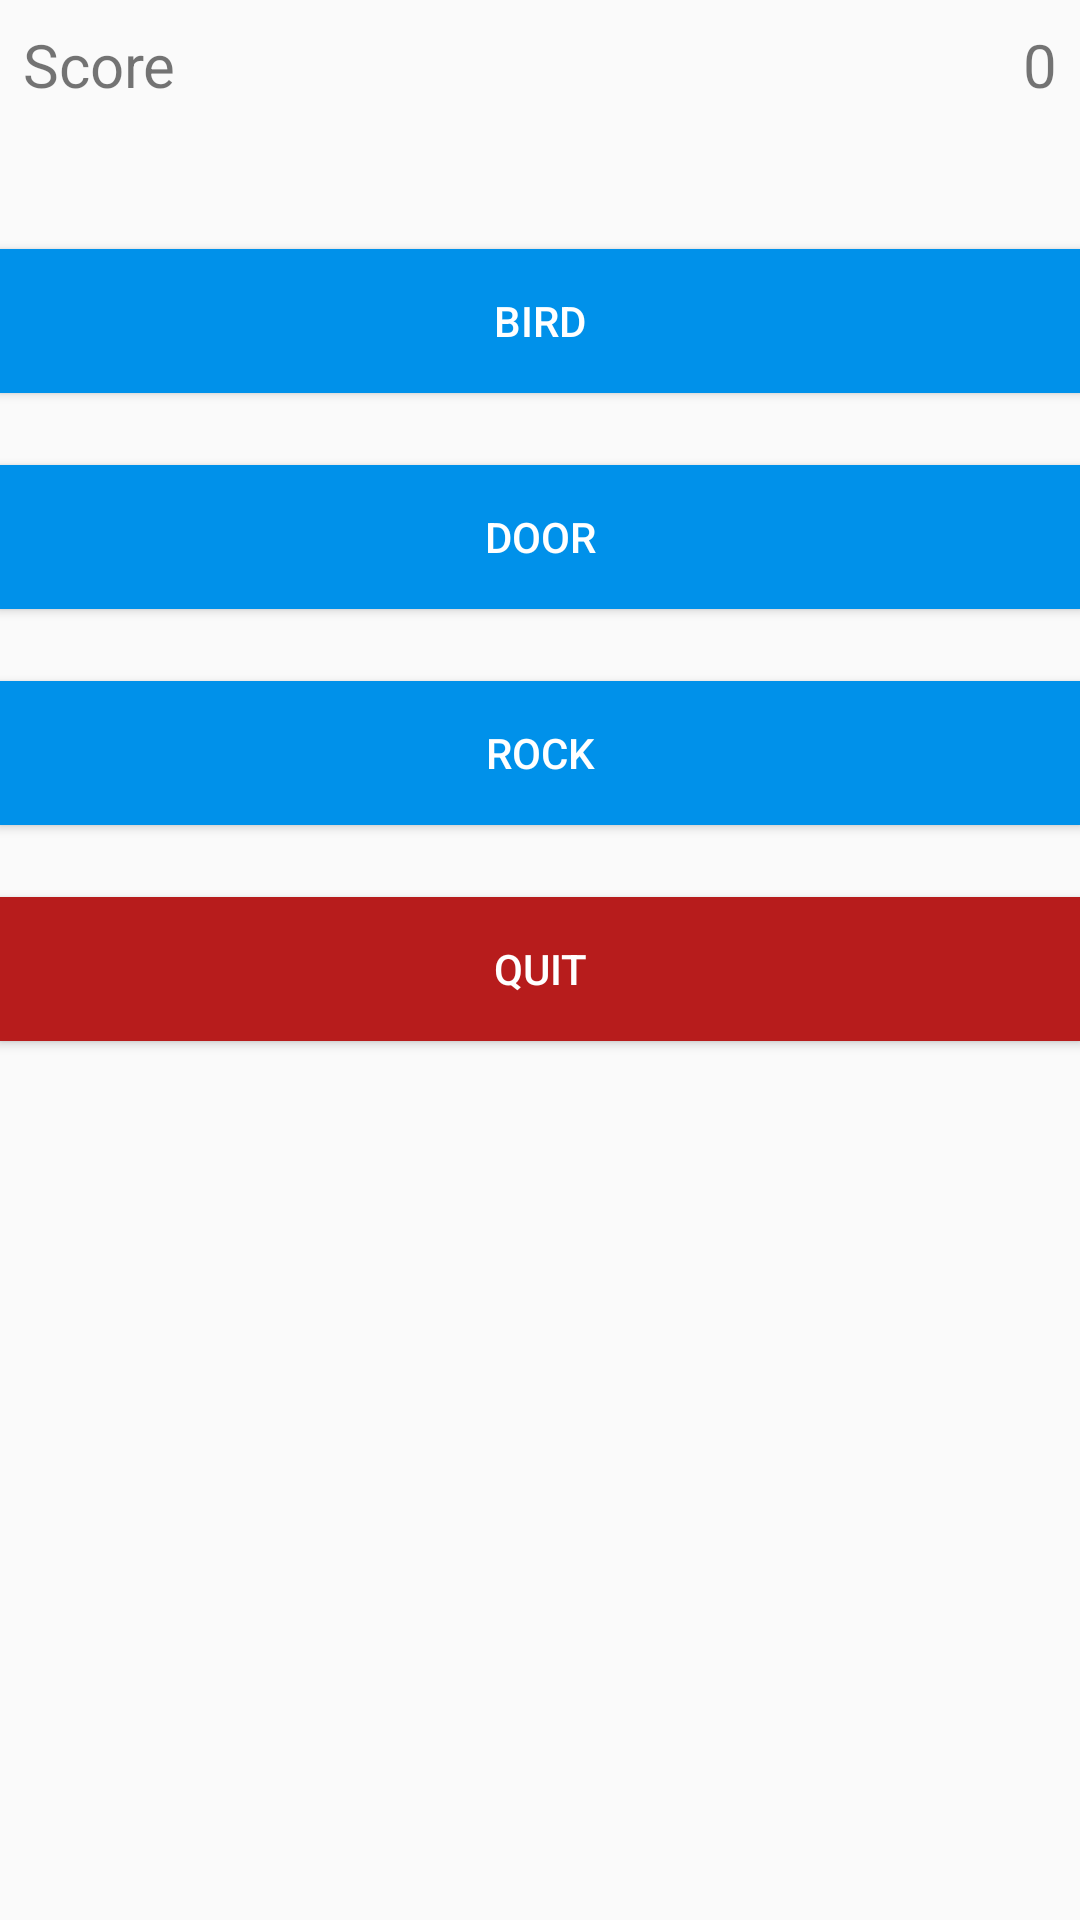

This screen was rendered from an Android layout file. Write that file and the resources it references.
<!-- AndroidManifest.xml: application theme AppTheme -->
<!-- res/layout/mc_questions.xml -->
<?xml version="1.0" encoding="utf-8"?>
<LinearLayout xmlns:android="http://schemas.android.com/apk/res/android"
  android:id="@+id/activity_quiz"
  android:layout_width="match_parent"
  android:layout_height="match_parent"
  android:paddingBottom="@dimen/activity_vertical_margin"
  android:paddingLeft="@dimen/activity_horizontal_margin"
  android:paddingRight="@dimen/activity_horizontal_margin"
  android:paddingTop="@dimen/activity_vertical_margin"
  android:orientation="vertical">

  <RelativeLayout
    android:layout_width="match_parent"
    android:layout_height="wrap_content"
    android:padding="8dp"
    android:layout_marginBottom="40dp">

    <TextView
      android:layout_width="wrap_content"
      android:layout_height="wrap_content"
      android:text="Score"
      android:textSize="20sp"
      android:layout_alignParentLeft="true"
      android:id="@+id/score_text"/>

    <TextView
      android:layout_width="wrap_content"
      android:layout_height="wrap_content"
      android:id="@+id/score"
      android:layout_alignParentRight="true"
      android:text="0"
      android:textSize="20sp"/>

  </RelativeLayout>


  <Button
    android:layout_width="match_parent"
    android:layout_height="wrap_content"
    android:text="bird"
    android:background="#0091EA"
    android:textColor="#fff"
    android:padding="8dp"
    android:layout_marginBottom="24dp"
    android:id="@+id/choice1"/>

  <Button
    android:layout_width="match_parent"
    android:layout_height="wrap_content"
    android:text="door"
    android:background="#0091EA"
    android:textColor="#fff"
    android:padding="8dp"
    android:layout_marginBottom="24dp"
    android:id="@+id/choice2"/>

  <Button
    android:layout_width="match_parent"
    android:layout_height="wrap_content"
    android:text="rock"
    android:background="#0091EA"
    android:textColor="#fff"
    android:padding="8dp"
    android:layout_marginBottom="24dp"
    android:id="@+id/choice3"/>

  <Button
    android:layout_width="match_parent"
    android:layout_height="wrap_content"
    android:text="quit"
    android:background="#B71C1C"
    android:textColor="#fff"
    android:padding="8dp"
    android:layout_marginBottom="24dp"
    android:id="@+id/choice4"/>

</LinearLayout>
<!-- resources referenced by this layout -->
<resources>
  <style name="AppTheme" parent="Base.Theme.AppCompat.Light.DarkActionBar">
      
      <item name="colorPrimary">@color/colorPrimary</item>
      <item name="colorPrimaryDark">@color/colorPrimaryDark</item>
      <item name="colorAccent">@color/colorAccent</item>
    </style>
  <color name="colorPrimary">#9e010c</color>
  <color name="colorPrimaryDark">#000000</color>
  <color name="colorAccent">#a10003</color>
</resources>
